Run: headless pygame with SDL's dummy video driver; simulated clock (each Clock.tick advances the game by its frame time, no real sleeping); random seed 0; keys injected as events and as key.get_pressed() state; no mouse input.
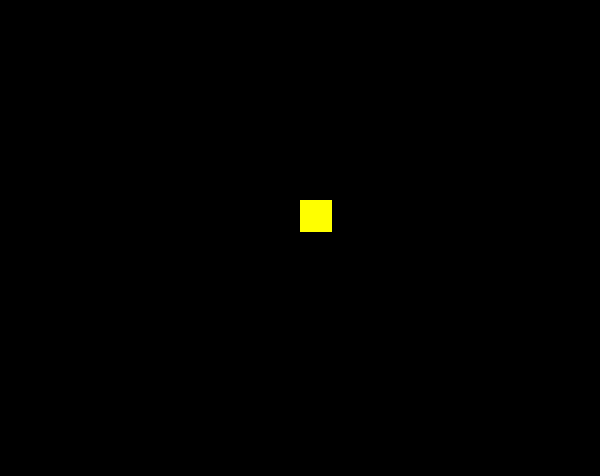
Frame 1 of 4 · flips 1–60 · no input
Frame 2 of 4 · flips 61–180 · tapped SPACE, RETURN · held RIGHT (→), D · screen unchanged from frame 1, image omitted
Frame 3 of 4 · flips 181–300 · held DOWN (↓), S · screen unchanged from frame 2, image omitted
Frame 4 of 4 · flips 301–420 · held LEFT (←), A, UP (↑), W · screen unchanged from frame 3, image omitted

The pygame program that drew these frames:

import pygame
pygame.init()

#create some colors
white = (255, 255, 255)
black = (0, 0, 0)
red = (255, 0, 0)
green = (0, 255, 0)
blue = (0, 0, 255)
yellow = (255,255,0)

#set screen properties
screen = pygame.display.set_mode([600, 476])
pygame.display.set_caption('Flappy Bird')
pygame.display.update()
game_over = False

# game loop
while not game_over:
    #collection of events that occur at once (i.e. pressing two keys at the same time)
    for event in pygame.event.get():
        #when user hits the X button on the window
        if event.type == pygame.QUIT:
            game_over = True
    #drawing a square
    pygame.draw.rect(screen, yellow, (300, 200, 32, 32))
    pygame.display.update()

pygame.quit()
quit()
